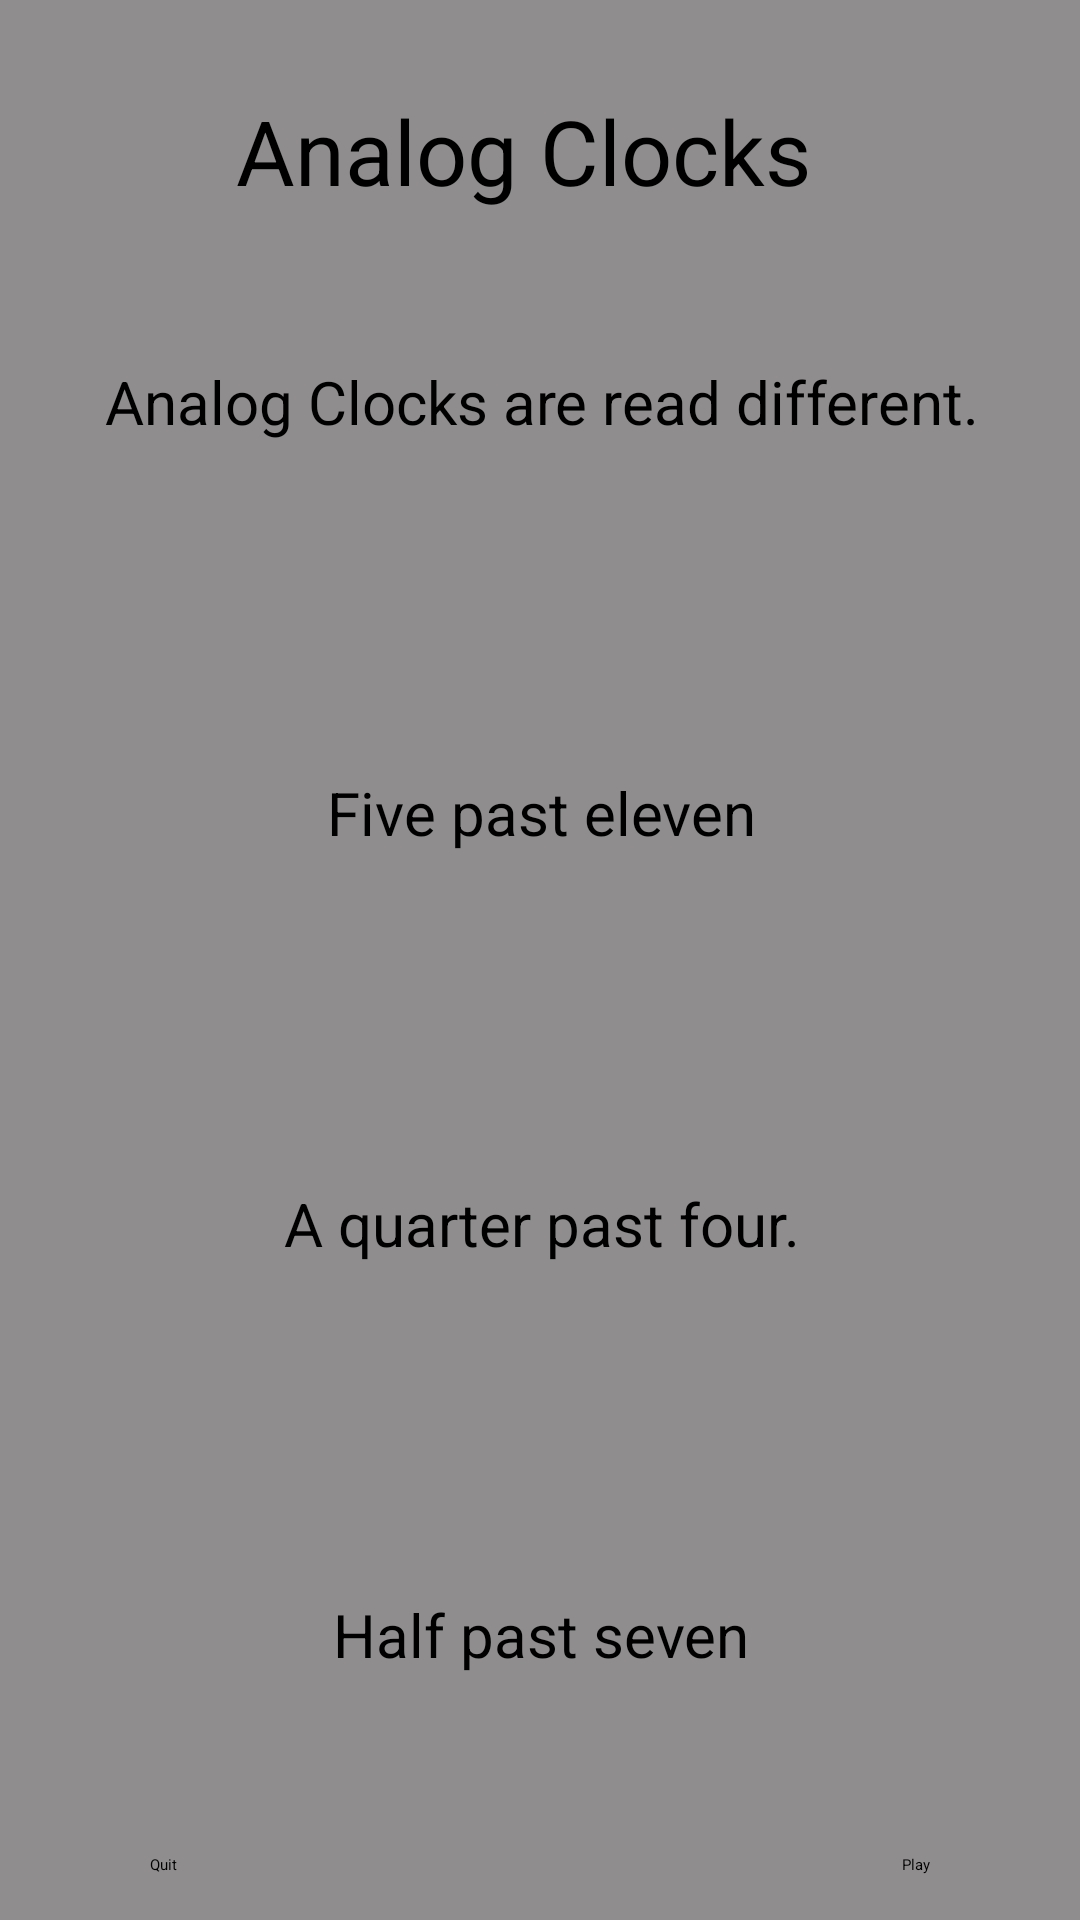

Write the Android layout XML for this screen, with the resource values it uses.
<!-- AndroidManifest.xml: application theme Theme.AdvancedProgrammingProject -->
<!-- res/layout/activity_analog_clock_learn.xml -->
<?xml version="1.0" encoding="utf-8"?>
<androidx.constraintlayout.widget.ConstraintLayout xmlns:android="http://schemas.android.com/apk/res/android"
    xmlns:app="http://schemas.android.com/apk/res-auto"
    xmlns:tools="http://schemas.android.com/tools"
    android:id="@+id/main"
    android:layout_width="match_parent"
    android:layout_height="match_parent"
    android:background="#8F8D8D"
    tools:context=".AnalogClockLearn">
    <TextView
        android:id="@+id/Clock_learn_name"
        android:layout_width="wrap_content"
        android:layout_height="wrap_content"
        android:layout_marginStart="171dp"
        android:layout_marginTop="30dp"
        android:layout_marginEnd="182dp"
        android:text="@string/AnalogClock_Learn"
        android:textSize="30sp"
        app:layout_constraintEnd_toEndOf="parent"
        app:layout_constraintStart_toStartOf="parent"
        app:layout_constraintTop_toTopOf="parent" />

    <ScrollView
        android:layout_width="390dp"
        android:layout_height="500dp"
        android:layout_marginStart="10dp"
        android:layout_marginTop="50dp"
        android:layout_marginEnd="10dp"
        app:layout_constraintEnd_toEndOf="parent"
        app:layout_constraintStart_toStartOf="parent"
        app:layout_constraintTop_toBottomOf="@+id/Clock_learn_name">

        <LinearLayout
            android:layout_width="match_parent"
            android:layout_height="wrap_content"
            android:orientation="vertical">

            <TextView
                android:id="@+id/direction_exp1"
                android:layout_width="match_parent"
                android:layout_height="wrap_content"
                android:text="@string/AnalogClock_exp"
                android:textAlignment="center"
                android:textSize="20sp" />
            <Space
                android:layout_width="match_parent"
                android:layout_height="10sp" />

            <ImageView
                android:id="@+id/imgclock1"
                android:layout_width="match_parent"
                android:layout_height="100dp"
                app:srcCompat="@drawable/saat1105"
                app:layout_constraintTop_toBottomOf="@+id/direction_exp1"/>
            <TextView
                android:id="@+id/txtclock1"
                android:layout_width="match_parent"
                android:layout_height="wrap_content"
                android:text="@string/Analog_1105"
                android:textSize="20sp"
                android:textAlignment="center"
                app:layout_constraintTop_toBottomOf="@+id/imgclock1"/>
            <Space
                android:layout_width="match_parent"
                android:layout_height="10sp" />

            <ImageView
                android:id="@+id/imgclock2"
                android:layout_width="match_parent"
                android:layout_height="100dp"
                app:srcCompat="@drawable/saat1615"
                app:layout_constraintTop_toBottomOf="@+id/txtclock1"/>
            <TextView
                android:id="@+id/txtclock2"
                android:layout_width="match_parent"
                android:layout_height="wrap_content"
                android:text="@string/Analog_1615"
                android:textSize="20sp"
                android:textAlignment="center"
                app:layout_constraintTop_toBottomOf="@+id/imgclock2"/>
            <Space
                android:layout_width="match_parent"
                android:layout_height="10sp" />

            <ImageView
                android:id="@+id/imgclock3"
                android:layout_width="match_parent"
                android:layout_height="100dp"
                app:srcCompat="@drawable/saat0730"
                app:layout_constraintTop_toBottomOf="@+id/txtclock2"/>
            <TextView
                android:id="@+id/txtclock3"
                android:layout_width="match_parent"
                android:layout_height="wrap_content"
                android:text="@string/Analog_0730"
                android:textSize="20sp"
                android:textAlignment="center"
                app:layout_constraintTop_toBottomOf="@+id/imgclock3"/>
            <Space
                android:layout_width="match_parent"
                android:layout_height="10sp" />

            <ImageView
                android:id="@+id/imgclock4"
                android:layout_width="match_parent"
                android:layout_height="100dp"
                app:srcCompat="@drawable/saat1440"
                app:layout_constraintTop_toBottomOf="@+id/txtclock3"/>
            <TextView
                android:id="@+id/txtclock4"
                android:layout_width="match_parent"
                android:layout_height="wrap_content"
                android:text="@string/Analog_1440"
                android:textSize="20sp"
                android:textAlignment="center"
                app:layout_constraintTop_toBottomOf="@+id/imgclock4"/>
            <Space
                android:layout_width="match_parent"
                android:layout_height="10sp" />

            <ImageView
                android:id="@+id/imgclock5"
                android:layout_width="match_parent"
                android:layout_height="100dp"
                app:srcCompat="@drawable/saat0845"
                app:layout_constraintTop_toBottomOf="@+id/txtclock4"/>
            <TextView
                android:id="@+id/txtclock5"
                android:layout_width="match_parent"
                android:layout_height="wrap_content"
                android:text="@string/Analog_0845"
                android:textSize="20sp"
                android:textAlignment="center"
                app:layout_constraintTop_toBottomOf="@+id/imgclock5"/>
            <Space
                android:layout_width="match_parent"
                android:layout_height="10sp" />

            <ImageView
                android:id="@+id/imgclock6"
                android:layout_width="match_parent"
                android:layout_height="100dp"
                app:srcCompat="@drawable/saat1700"
                app:layout_constraintTop_toBottomOf="@+id/txtclock5"/>
            <TextView
                android:id="@+id/txtclock6"
                android:layout_width="match_parent"
                android:layout_height="wrap_content"
                android:text="@string/Analog_1700"
                android:textSize="20sp"
                android:textAlignment="center"
                app:layout_constraintTop_toBottomOf="@+id/imgclock6"/>
            <Space
                android:layout_width="match_parent"
                android:layout_height="10sp" />

            <ImageView
                android:id="@+id/imgclock7"
                android:layout_width="match_parent"
                android:layout_height="100dp"
                app:srcCompat="@drawable/saat1200"
                app:layout_constraintTop_toBottomOf="@+id/txtclock6"/>
            <TextView
                android:id="@+id/txtclock7"
                android:layout_width="match_parent"
                android:layout_height="wrap_content"
                android:text="@string/Analog_1200"
                android:textSize="20sp"
                android:textAlignment="center"
                app:layout_constraintTop_toBottomOf="@+id/imgclock7"/>
            <Space
                android:layout_width="match_parent"
                android:layout_height="10sp" />


        </LinearLayout>
    </ScrollView>

    <Button
        android:id="@+id/btn_quit"
        android:layout_width="wrap_content"
        android:layout_height="wrap_content"
        android:layout_marginStart="50dp"
        android:layout_marginBottom="15dp"
        android:text="@string/direction_learn_quit"
        app:layout_constraintBottom_toBottomOf="parent"
        app:layout_constraintStart_toStartOf="parent" />
    <Button
        android:id="@+id/btn_play"
        android:layout_width="wrap_content"
        android:layout_height="wrap_content"
        android:layout_marginEnd="50dp"
        android:layout_marginBottom="15dp"
        android:text="@string/direction_play"
        app:layout_constraintBottom_toBottomOf="parent"
        app:layout_constraintEnd_toEndOf="parent" />
</androidx.constraintlayout.widget.ConstraintLayout>
<!-- resources referenced by this layout -->
<resources>
  <!-- drawable saat0730: jpg bitmap (drawable, 61735 bytes) -->
  <!-- drawable saat0845: jpg bitmap (drawable, 67309 bytes) -->
  <!-- drawable saat1105: jpg bitmap (drawable, 71439 bytes) -->
  <!-- drawable saat1200: jpg bitmap (drawable, 68764 bytes) -->
  <!-- drawable saat1440: jpg bitmap (drawable, 70542 bytes) -->
  <!-- drawable saat1615: jpg bitmap (drawable, 64288 bytes) -->
  <!-- drawable saat1700: jpg bitmap (drawable, 69220 bytes) -->
  <string name="AnalogClock_Learn">Analog Clocks</string>
  <string name="AnalogClock_exp">Analog Clocks are read different.</string>
  <string name="Analog_0730">Half past seven</string>
  <string name="Analog_0845">A quarter to nine</string>
  <string name="Analog_1105">Five past eleven</string>
  <string name="Analog_1200">Noon/Midnight</string>
  <string name="Analog_1440">Twenty to three.</string>
  <string name="Analog_1615">A quarter past four.</string>
  <string name="Analog_1700">Five O\'clock (Am/Pm)</string>
  <string name="direction_learn_quit"> Quit </string>
  <string name="direction_play"> Play </string>
  <style name="Theme.AdvancedProgrammingProject" parent="Base.Theme.AdvancedProgrammingProject">
          
          <item name="android:navigationBarColor">@android:color/transparent</item>
          <item name="android:statusBarColor">@android:color/transparent</item>
          <item name="android:windowLightStatusBar">?attr/isLightTheme</item>
      </style>
</resources>
